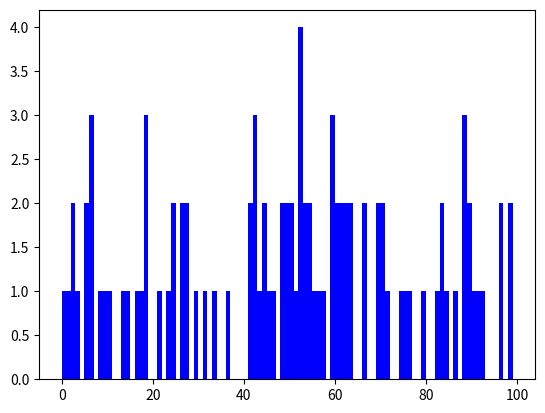

This chart was generated by the following Python code:
#!/usr/bin/env python2
# -*- coding: utf-8 -*-
"""
Created on Fri Nov 24 13:22:02 2017

@author: bettyallison
"""

import random
import matplotlib.pyplot as plt
x=[x/1000 for x in random.sample(range(100000),100)]
xbins=range(0,len(x))
plt.hist(x, bins=xbins, color='blue')
plt.show()